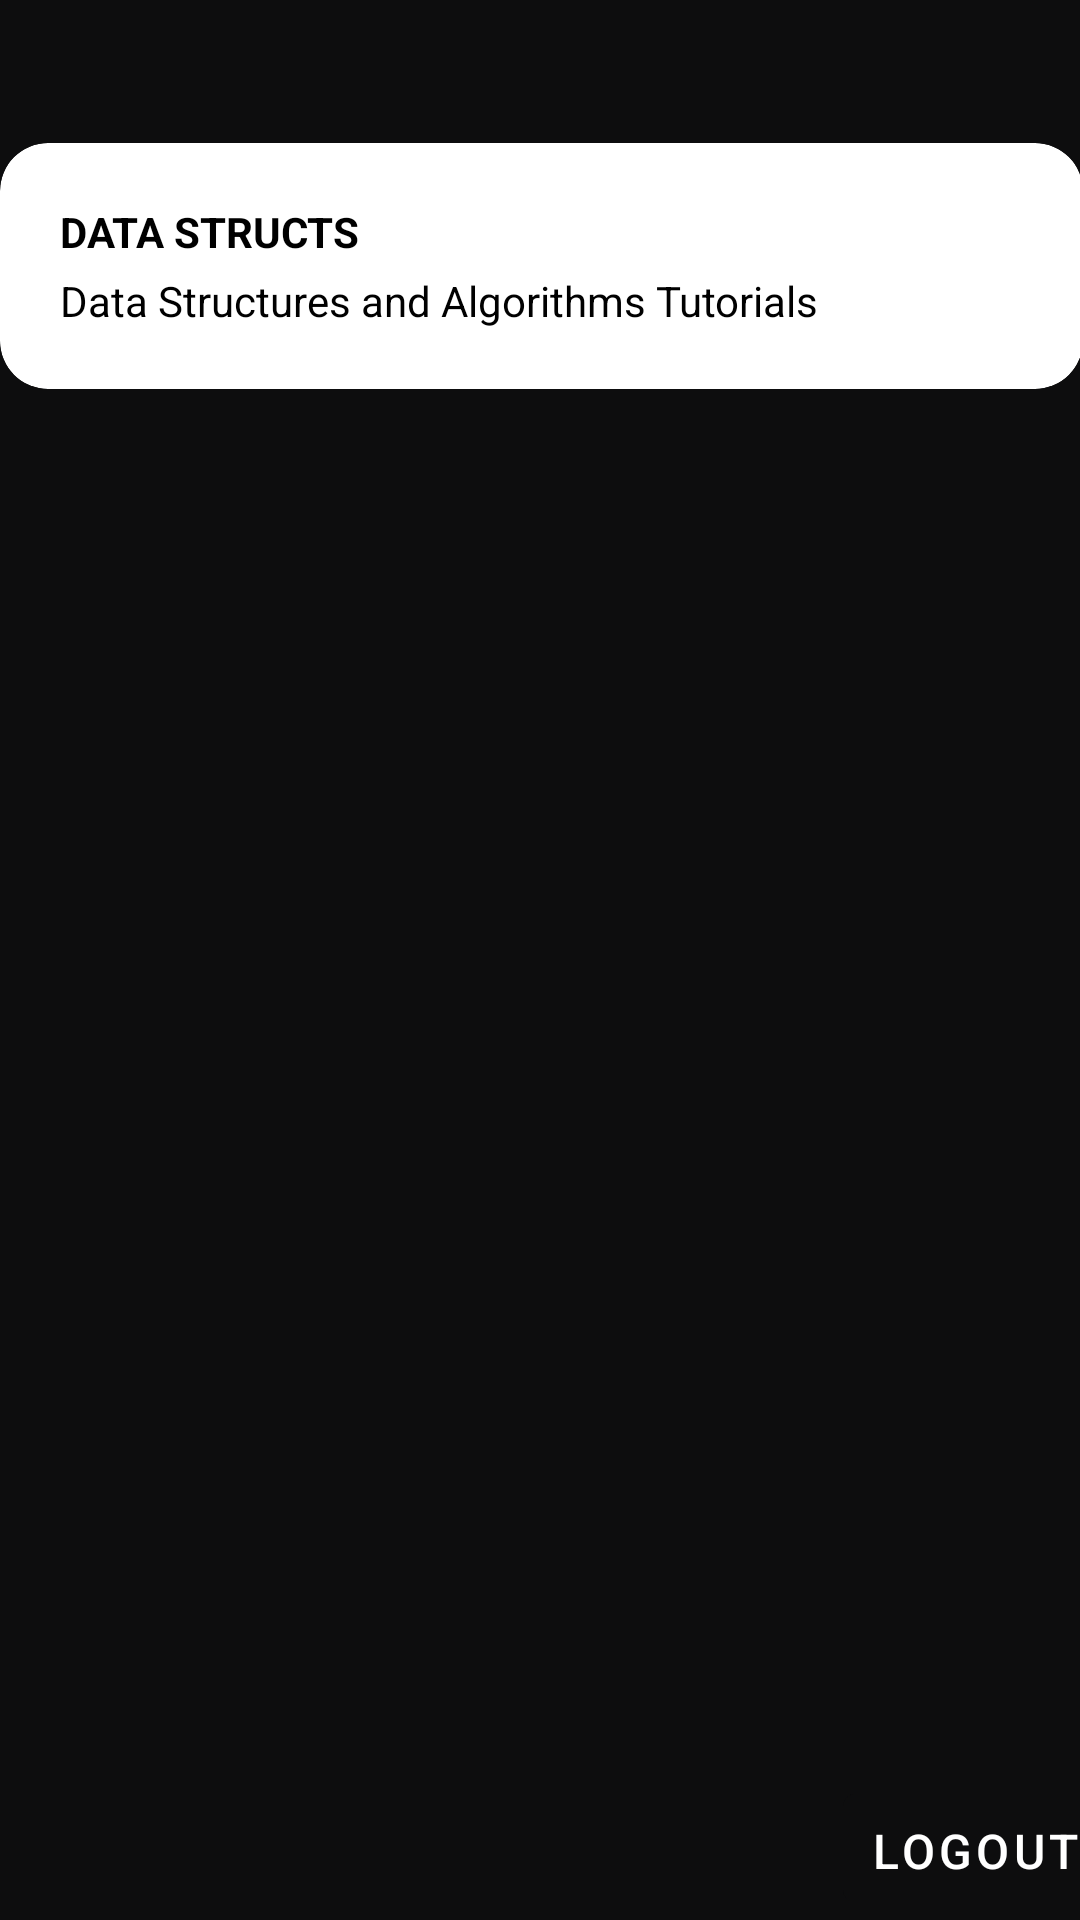

The Android layout XML behind this screen, and the referenced resources:
<!-- AndroidManifest.xml: fallback theme Theme.MaterialComponents.DayNight.NoActionBar -->
<!-- res/layout/resource_library.xml -->
<?xml version="1.0" encoding="utf-8"?>
<androidx.constraintlayout.widget.ConstraintLayout xmlns:android="http://schemas.android.com/apk/res/android"
    xmlns:app="http://schemas.android.com/apk/res-auto"
    xmlns:tools="http://schemas.android.com/tools"
    android:layout_width="match_parent"
    android:layout_height="match_parent"
    android:background="@color/black">

    <androidx.constraintlayout.widget.ConstraintLayout
        android:id="@+id/constraintLayout4"
        android:layout_width="411dp"
        android:layout_height="123dp"
        app:layout_constraintBottom_toBottomOf="parent"
        app:layout_constraintEnd_toEndOf="parent"
        app:layout_constraintHorizontal_bias="1.0"
        app:layout_constraintStart_toStartOf="parent"
        app:layout_constraintTop_toTopOf="parent"
        app:layout_constraintVertical_bias="0.0">

        <ImageView
            android:id="@+id/logo"
            android:layout_width="64dp"
            android:layout_height="64dp"
            android:contentDescription="@string/alternate_logo"
            app:layout_constraintBottom_toBottomOf="parent"
            app:layout_constraintEnd_toEndOf="parent"
            app:layout_constraintHorizontal_bias="0.077"
            app:layout_constraintStart_toStartOf="parent"
            app:layout_constraintTop_toTopOf="parent"
            app:layout_constraintVertical_bias="0.728"
            app:srcCompat="@drawable/backtolearn48_logo" />
    </androidx.constraintlayout.widget.ConstraintLayout>

    <androidx.constraintlayout.widget.ConstraintLayout
        android:layout_width="409dp"
        android:layout_height="798dp"
        android:background="@color/grayBlack"
        app:layout_constraintBottom_toBottomOf="parent"
        app:layout_constraintEnd_toEndOf="parent"
        app:layout_constraintStart_toStartOf="parent"
        app:layout_constraintTop_toTopOf="parent"
        app:layout_constraintVertical_bias="1.0">

        <TextView
            android:id="@+id/header"
            android:layout_width="wrap_content"
            android:layout_height="wrap_content"
            android:text="@string/subcategory1"
            android:textColor="@color/white"
            android:textSize="16sp"
            android:textStyle="bold"
            app:layout_constraintBottom_toBottomOf="parent"
            app:layout_constraintEnd_toEndOf="parent"
            app:layout_constraintHorizontal_bias="0.111"
            app:layout_constraintStart_toStartOf="parent"
            app:layout_constraintTop_toTopOf="parent"
            app:layout_constraintVertical_bias="0.02" />

        <androidx.constraintlayout.widget.ConstraintLayout
            android:id="@+id/constraintLayout3"
            android:layout_width="291dp"
            android:layout_height="102dp"
            android:layout_marginTop="17dp"
            app:layout_constraintBottom_toBottomOf="parent"
            app:layout_constraintEnd_toEndOf="parent"
            app:layout_constraintHorizontal_bias="0.262"
            app:layout_constraintStart_toStartOf="parent"
            app:layout_constraintTop_toBottomOf="@+id/header"
            app:layout_constraintVertical_bias="0.01" >

            <TextView
                android:id="@+id/header_dsc"
                android:layout_width="wrap_content"
                android:layout_height="100dp"
                android:text="@string/resrcLb_description"
                android:textColor="@color/white"
                app:layout_constraintBottom_toBottomOf="parent"
                app:layout_constraintEnd_toEndOf="parent"
                app:layout_constraintStart_toStartOf="parent"
                app:layout_constraintTop_toTopOf="parent" />

        </androidx.constraintlayout.widget.ConstraintLayout>

        <LinearLayout
            android:id="@+id/linearLayout"
            android:layout_width="409dp"
            android:layout_height="576dp"
            android:orientation="vertical"
            android:padding="24dp"
            app:layout_constraintBottom_toBottomOf="parent"
            app:layout_constraintEnd_toEndOf="parent"
            app:layout_constraintHorizontal_bias="0.448"
            app:layout_constraintStart_toStartOf="parent"
            app:layout_constraintTop_toBottomOf="@+id/constraintLayout3"
            app:layout_constraintVertical_bias="0.144">

            <com.google.android.material.card.MaterialCardView
                android:layout_width="match_parent"
                android:layout_height="wrap_content"

                android:layout_marginTop="10dp"
                app:cardBackgroundColor="@color/white"
                app:cardCornerRadius="16dp"
                app:cardElevation="0dp">

                <LinearLayout
                    android:layout_width="match_parent"
                    android:layout_height="wrap_content"
                    android:orientation="vertical"
                    android:padding="20dp">

                    <TextView
                        android:layout_width="wrap_content"
                        android:layout_height="wrap_content"
                        android:text="@string/src_dummy1"
                        android:textColor="@color/black"
                        android:textSize="14sp"
                        android:textStyle="bold">

                    </TextView>

                    <TextView
                        android:layout_width="wrap_content"
                        android:layout_height="wrap_content"
                        android:layout_marginTop="4dp"
                        android:text="@string/dummy_desc1"
                        android:textColor="@color/black">

                    </TextView>
                </LinearLayout>
            </com.google.android.material.card.MaterialCardView>


        </LinearLayout>

        <androidx.constraintlayout.widget.ConstraintLayout
            android:layout_width="407dp"
            android:layout_height="48dp"
            android:layout_marginTop="2dp"
            app:layout_constraintBottom_toBottomOf="parent"
            app:layout_constraintEnd_toEndOf="parent"
            app:layout_constraintStart_toStartOf="parent"
            app:layout_constraintTop_toBottomOf="@+id/linearLayout">

            <com.google.android.material.button.MaterialButton
                android:id="@+id/logout_button"
                android:layout_width="wrap_content"
                android:layout_height="wrap_content"
                android:padding="8dp"
                android:text="@string/logout_button"
                android:textColor="@color/white"
                android:backgroundTint="@color/grayBlack"
                android:textSize="16sp"
                app:layout_constraintBottom_toBottomOf="parent"
                app:layout_constraintEnd_toEndOf="parent"
                app:layout_constraintHorizontal_bias="0.953"
                app:layout_constraintStart_toStartOf="parent"
                app:layout_constraintTop_toTopOf="parent" />
        </androidx.constraintlayout.widget.ConstraintLayout>

        <com.google.android.material.button.MaterialButton
            android:id="@+id/backButton"
            android:layout_width="108dp"
            android:layout_height="48dp"
            android:layout_marginBottom="121dp"
            android:backgroundTint="@color/grayBlack"
            android:gravity="start|center_vertical"
            android:text="@string/back_button"
            android:textColor="@color/white"
            app:icon="@drawable/baseline_arrow_back_24"
            app:iconTint="@color/white"
            app:layout_constraintBottom_toTopOf="@+id/linearLayout"
            app:layout_constraintEnd_toEndOf="parent"
            app:layout_constraintHorizontal_bias="1.0"
            app:layout_constraintStart_toStartOf="parent"
            app:layout_constraintTop_toTopOf="parent"
            app:layout_constraintVertical_bias="1.0" />

    </androidx.constraintlayout.widget.ConstraintLayout>
</androidx.constraintlayout.widget.ConstraintLayout>
<!-- resources referenced by this layout -->
<resources>
  <color name="black">#FF000000</color>
  <color name="grayBlack">#0D0D0E</color>
  <color name="white">#FFFFFFFF</color>
  <!-- drawable backtolearn48_logo: png bitmap (drawable, 20241 bytes) -->
  <!-- drawable baseline_arrow_back_24 (drawable) -->
  <vector xmlns:android="http://schemas.android.com/apk/res/android" android:autoMirrored="true" android:height="24dp" android:tint="#545F71" android:viewportHeight="24" android:viewportWidth="24" android:width="24dp">
        
      <path android:fillColor="@android:color/white" android:pathData="M20,11H7.83l5.59,-5.59L12,4l-8,8 8,8 1.41,-1.41L7.83,13H20v-2z"/>
      
  </vector>
  <string name="alternate_logo">BacktoLearn48 official logo</string>
  <string name="back_button">Back</string>
  <string name="dummy_desc1">Data Structures and Algorithms Tutorials</string>
  <string name="logout_button">Logout</string>
  <string name="resrcLb_description">This place serves as a library storing links from all kinds sources including Wikipedia, StackOverflow, YouTube, Instagram, and more. Feel free to add and insert new sources</string>
  <string name="src_dummy1">DATA STRUCTS</string>
  <string name="subcategory1">RESOURCE LIBRARY</string>
</resources>
